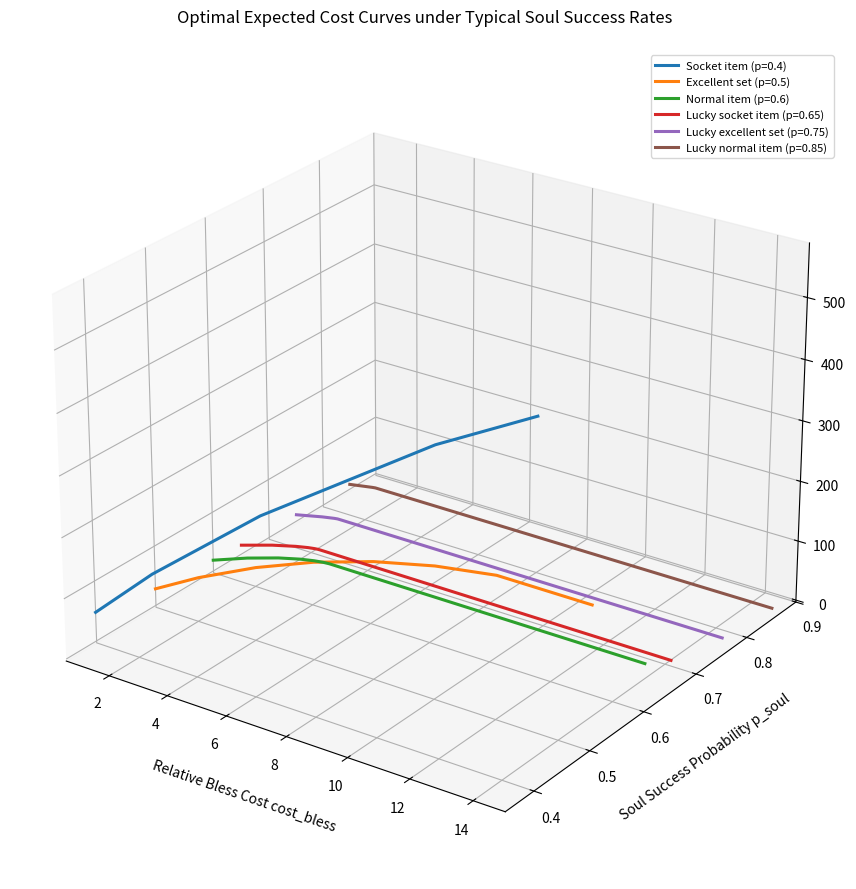

This chart was generated by the following Python code:
import itertools
import numpy as np
import pandas as pd
import matplotlib.pyplot as plt


# ============================================================
# 1. 基本参数 / Basic Parameters
# ============================================================

cost_soul = 1

# 典型装备类型及灵魂成功率 / Typical item types and Soul success rates
p_soul_cases = {
    "Socket item": 0.40,
    "Excellent set": 0.50,
    "Normal item": 0.60,
    "Lucky socket item": 0.65,
    "Lucky excellent set": 0.75,
    "Lucky normal item": 0.85
}

# 祝福宝石相对价值扫描范围 / Range of relative Bless cost
cost_min = 0.5
cost_max = 15
num_points = 500

output_3d_curve_file = "multi_p_soul_3d_cost_curves.png"
output_curve_data_file = "multi_p_soul_cost_curve_data.csv"


# ============================================================
# 2. 状态规则 / State Transition Rules
# ============================================================

transient_states = list(range(9))
absorbing_state = 9


def fail_state(i):
    """
    失败后的回退规则
    Failure rollback rule
    """
    if i == 0:
        return 0
    elif 1 <= i <= 6:
        return i - 1
    elif i in [7, 8]:
        return 0
    else:
        raise ValueError("Invalid state")


# ============================================================
# 3. 生成 64 种策略 / Generate 64 strategies
# ============================================================

def generate_strategies():
    """
    枚举所有策略：
    +0→+6 可选 B 或 S；
    +6→+9 固定为 S。
    
    Enumerate all strategies:
    +0 to +6 can choose B or S;
    +6 to +9 are fixed as S.
    """
    strategies = []

    for choices in itertools.product(["B", "S"], repeat=6):
        strategy = list(choices) + ["S", "S", "S"]
        strategies.append(strategy)

    return strategies


# ============================================================
# 4. 构建转移矩阵 / Build Transition Matrix
# ============================================================

def build_transition_matrix(strategy, p_soul):
    """
    构建暂态转移矩阵 Q
    Build transient transition matrix Q
    """
    q_soul = 1 - p_soul
    Q = np.zeros((9, 9))

    for i in transient_states:
        action = strategy[i]

        if action == "B":
            next_state = i + 1
            if next_state < absorbing_state:
                Q[i, next_state] = 1.0

        elif action == "S":
            success_state = i + 1
            failure_state = fail_state(i)

            if success_state < absorbing_state:
                Q[i, success_state] += p_soul

            if failure_state < absorbing_state:
                Q[i, failure_state] += q_soul

        else:
            raise ValueError("Unknown action")

    return Q


# ============================================================
# 5. 评估单个策略 / Evaluate a Strategy
# ============================================================

def evaluate_strategy(strategy, p_soul, cost_bless):
    """
    计算某一策略下的期望总成本，折算为灵魂宝石数量。
    Compute expected total cost under a strategy, converted to Soul units.
    """
    Q = build_transition_matrix(strategy, p_soul)
    N = np.linalg.inv(np.eye(9) - Q)

    total_cost_vector = np.zeros(9)

    for i in transient_states:
        if strategy[i] == "B":
            total_cost_vector[i] = cost_bless
        elif strategy[i] == "S":
            total_cost_vector[i] = cost_soul
        else:
            raise ValueError("Unknown action")

    expected_total_cost = (N @ total_cost_vector)[0]

    return expected_total_cost


# ============================================================
# 6. 寻找最优策略 / Find Optimal Strategy
# ============================================================

def find_optimal_strategy(p_soul, cost_bless):
    """
    在给定 p_soul 和 cost_bless 下，寻找最低期望成本策略。
    Find the minimum-cost strategy for given p_soul and cost_bless.
    """
    strategies = generate_strategies()

    best_cost = np.inf
    best_strategy = None

    for strategy in strategies:
        expected_cost = evaluate_strategy(strategy, p_soul, cost_bless)

        if expected_cost < best_cost:
            best_cost = expected_cost
            best_strategy = "".join(strategy)

    return best_cost, best_strategy


# ============================================================
# 7. 生成单条曲线 / Generate One Curve
# ============================================================

def generate_cost_curve_for_p(
    item_name,
    p_soul,
    cost_min,
    cost_max,
    num_points
):
    """
    对固定 p_soul，生成 cost_bless - expected cost 曲线。
    Generate the cost curve for a fixed p_soul.
    """
    cost_values = np.linspace(cost_min, cost_max, num_points)

    records = []

    for cost_bless in cost_values:
        best_cost, best_strategy = find_optimal_strategy(
            p_soul=p_soul,
            cost_bless=cost_bless
        )

        records.append({
            "item_type": item_name,
            "p_soul": p_soul,
            "cost_bless": cost_bless,
            "expected_total_cost": best_cost,
            "best_strategy": best_strategy
        })

    return pd.DataFrame(records)


# ============================================================
# 8. 生成全部曲线数据 / Generate All Curve Data
# ============================================================

def generate_all_curve_data():
    """
    生成全部典型成功率下的曲线数据。
    Generate curve data for all typical success rates.
    """
    all_dfs = []

    for item_name, p_soul in p_soul_cases.items():
        df = generate_cost_curve_for_p(
            item_name=item_name,
            p_soul=p_soul,
            cost_min=cost_min,
            cost_max=cost_max,
            num_points=num_points
        )
        all_dfs.append(df)

    result_df = pd.concat(all_dfs, ignore_index=True)

    return result_df


# ============================================================
# 9. 绘制 3D 曲线图 / Plot 3D Curves
# ============================================================

def plot_multi_p_soul_3d_curves(result_df):
    """
    在同一个 3D 图中绘制多条 p_soul 曲线。
    
    X-axis: cost_bless
    Y-axis: p_soul
    Z-axis: minimum expected total cost
    """
    fig = plt.figure(figsize=(13, 9))
    ax = fig.add_subplot(111, projection="3d")

    for item_name, p_soul in p_soul_cases.items():
        df_case = result_df[result_df["item_type"] == item_name]

        x = df_case["cost_bless"].to_numpy()
        y = df_case["p_soul"].to_numpy()
        z = df_case["expected_total_cost"].to_numpy()

        label_text = f"{item_name} (p={p_soul})"

        ax.plot(
            x,
            y,
            z,
            linewidth=2.2,
            label=label_text
        )

    ax.set_xlabel("Relative Bless Cost cost_bless", labelpad=12)
    ax.set_ylabel("Soul Success Probability p_soul", labelpad=12)
    ax.set_zlabel("Minimum Expected Total Cost (Soul units)", labelpad=12)

    ax.set_title(
        "Optimal Expected Cost Curves under Typical Soul Success Rates",
        pad=20
    )

    ax.set_xlim(cost_min, cost_max)
    ax.set_ylim(0.35, 0.90)

    ax.view_init(elev=25, azim=-55)

    ax.legend(loc="upper right", fontsize=8)

    plt.tight_layout()
    plt.savefig(output_3d_curve_file, dpi=300)
    plt.show()

    print(f"3D curve figure saved: {output_3d_curve_file}")


# ============================================================
# 10. 主程序 / Main
# ============================================================

if __name__ == "__main__":

    result_df = generate_all_curve_data()

    result_df.to_csv(
        output_curve_data_file,
        index=False,
        encoding="utf-8-sig"
    )

    print(f"Curve data saved: {output_curve_data_file}")

    plot_multi_p_soul_3d_curves(result_df)

    print("\nTypical Soul success rates:")
    for item_name, p_soul in p_soul_cases.items():
        print(f"{item_name}: p_soul = {p_soul}")
